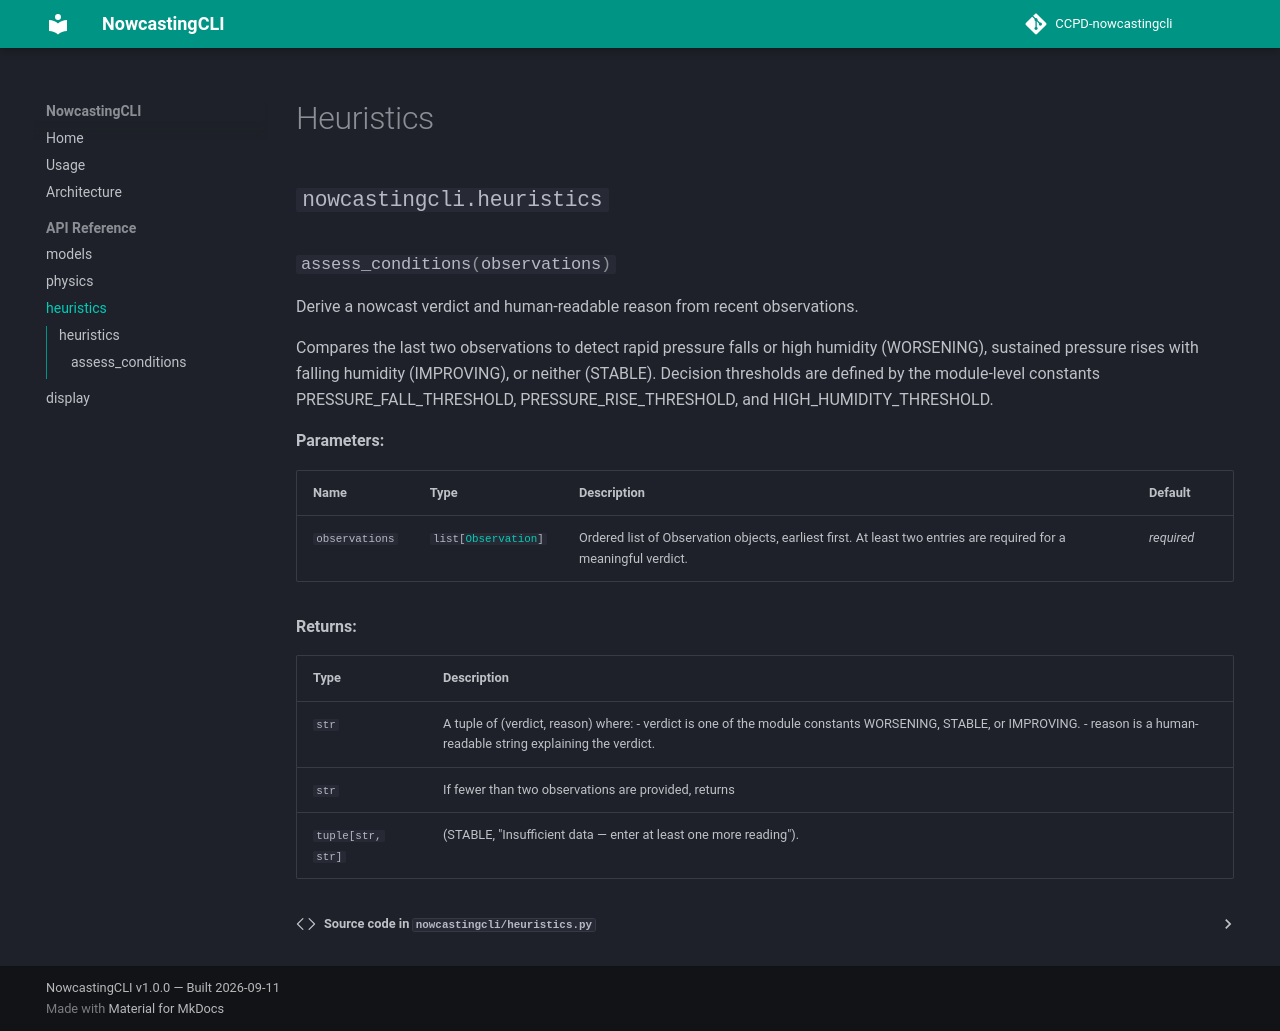

repository: juaquiro/CCPD-nowcastingcli · page: api/heuristics/index.html · generator: mkdocs

# Heuristics

::: nowcastingcli.heuristics
